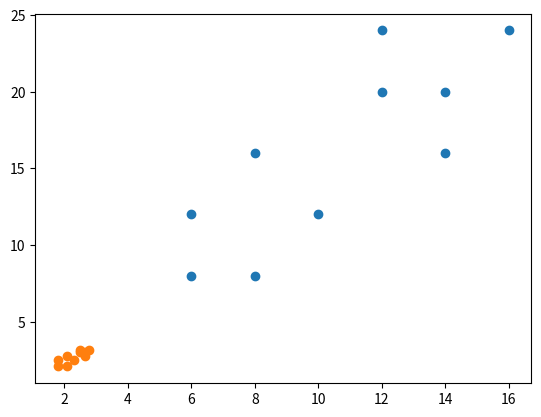

Generate this figure with matplotlib:
import numpy as np
import matplotlib.pyplot as plt

dict = {
    'num_erros': [6,8,6,10,8,14,12,14,12,16],
    'num_horas': [8,8,12,12,16,16,20,20,24,24]
}

x = dict['num_erros']
y = dict['num_horas']

matriz_corr = [x, y]
rho = np.corrcoef(matriz_corr)

x_log = []
y_log = []

for i in range(len(x)):
    x_log.append(np.log(x[i]))
    y_log.append(np.log(y[i]))

matriz_corr_log = [x_log, y_log]
rho_log = np.corrcoef(matriz_corr_log)

print(rho)
print(rho_log)

graf = plt.scatter(x, y)
plt.show()

graf_log = plt.scatter(x_log, y_log)
plt.show()

print('Inicialmente pensei que haveria alguma relação, porém ao analisar esses dados especificamente percebe-se que' + 
      ', o gráfico está totalmente disperso, o que representa que não existe nenhuma relação entre os dados')